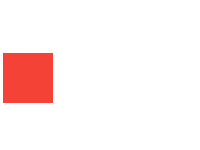
t = 0.00 s
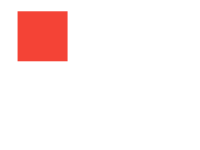
t = 0.75 s
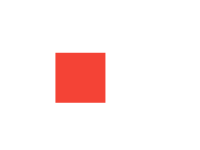
t = 1.50 s
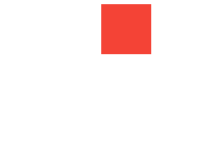
t = 2.25 s

The animated SVG that drew these frames (rendered in a browser with its animation timeline set to each time). Animation: 1 SMIL element (animateMotion=1); one cycle of 3.00 s, repeats indefinitely.

<svg xmlns="http://www.w3.org/2000/svg" width="200" >
  <rect width="50" height="50" fill="#F44336">
    <animateMotion
      path="M3,52.98c47.18-38,36.11-50.25,18.3-43.49S7.33,36.93,38.15,52.98S53.56,18.35,83.89,4.42
	s65.96,53.2,64.04,56.58"
      dur="3s"
      repeatCount="indefinite" />
  </rect>
</svg>
